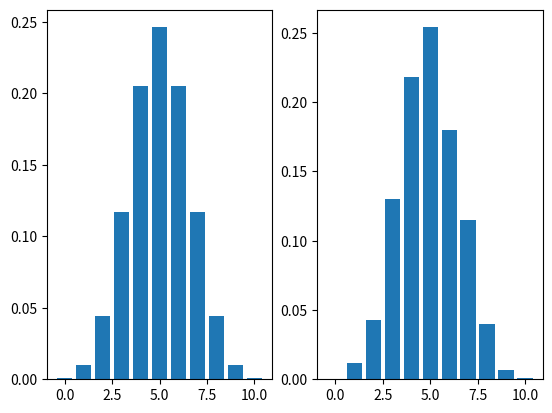

The script that saved this image:
from scipy.stats import binom
from matplotlib import pyplot as plt

from random import random

N = 1000

n = 10
p = 0.5

exitos_posibles = range(0, n + 1)

# Objetivo 1: distribución teórica
probabilidades = []

for k in exitos_posibles:
    probabilidades.append(binom.pmf(k, n, p))

# Objetivo 2: distribución con experimentos computacionales
tabla_frecuencia = [0 for _ in exitos_posibles]

for _ in range(N):
    exitos = sum(1 for _ in range(n) if random() < p)
    tabla_frecuencia[exitos] += 1

#print(tabla_frecuencia)
tabla_frecuencia = [t / N for t in tabla_frecuencia]
#print(tabla_frecuencia)

# Imprimir los dos gráficos
fig, (ax1, ax2) = plt.subplots(1, 2)
ax1.bar(exitos_posibles, probabilidades)
ax2.bar(exitos_posibles, tabla_frecuencia)
plt.show()
